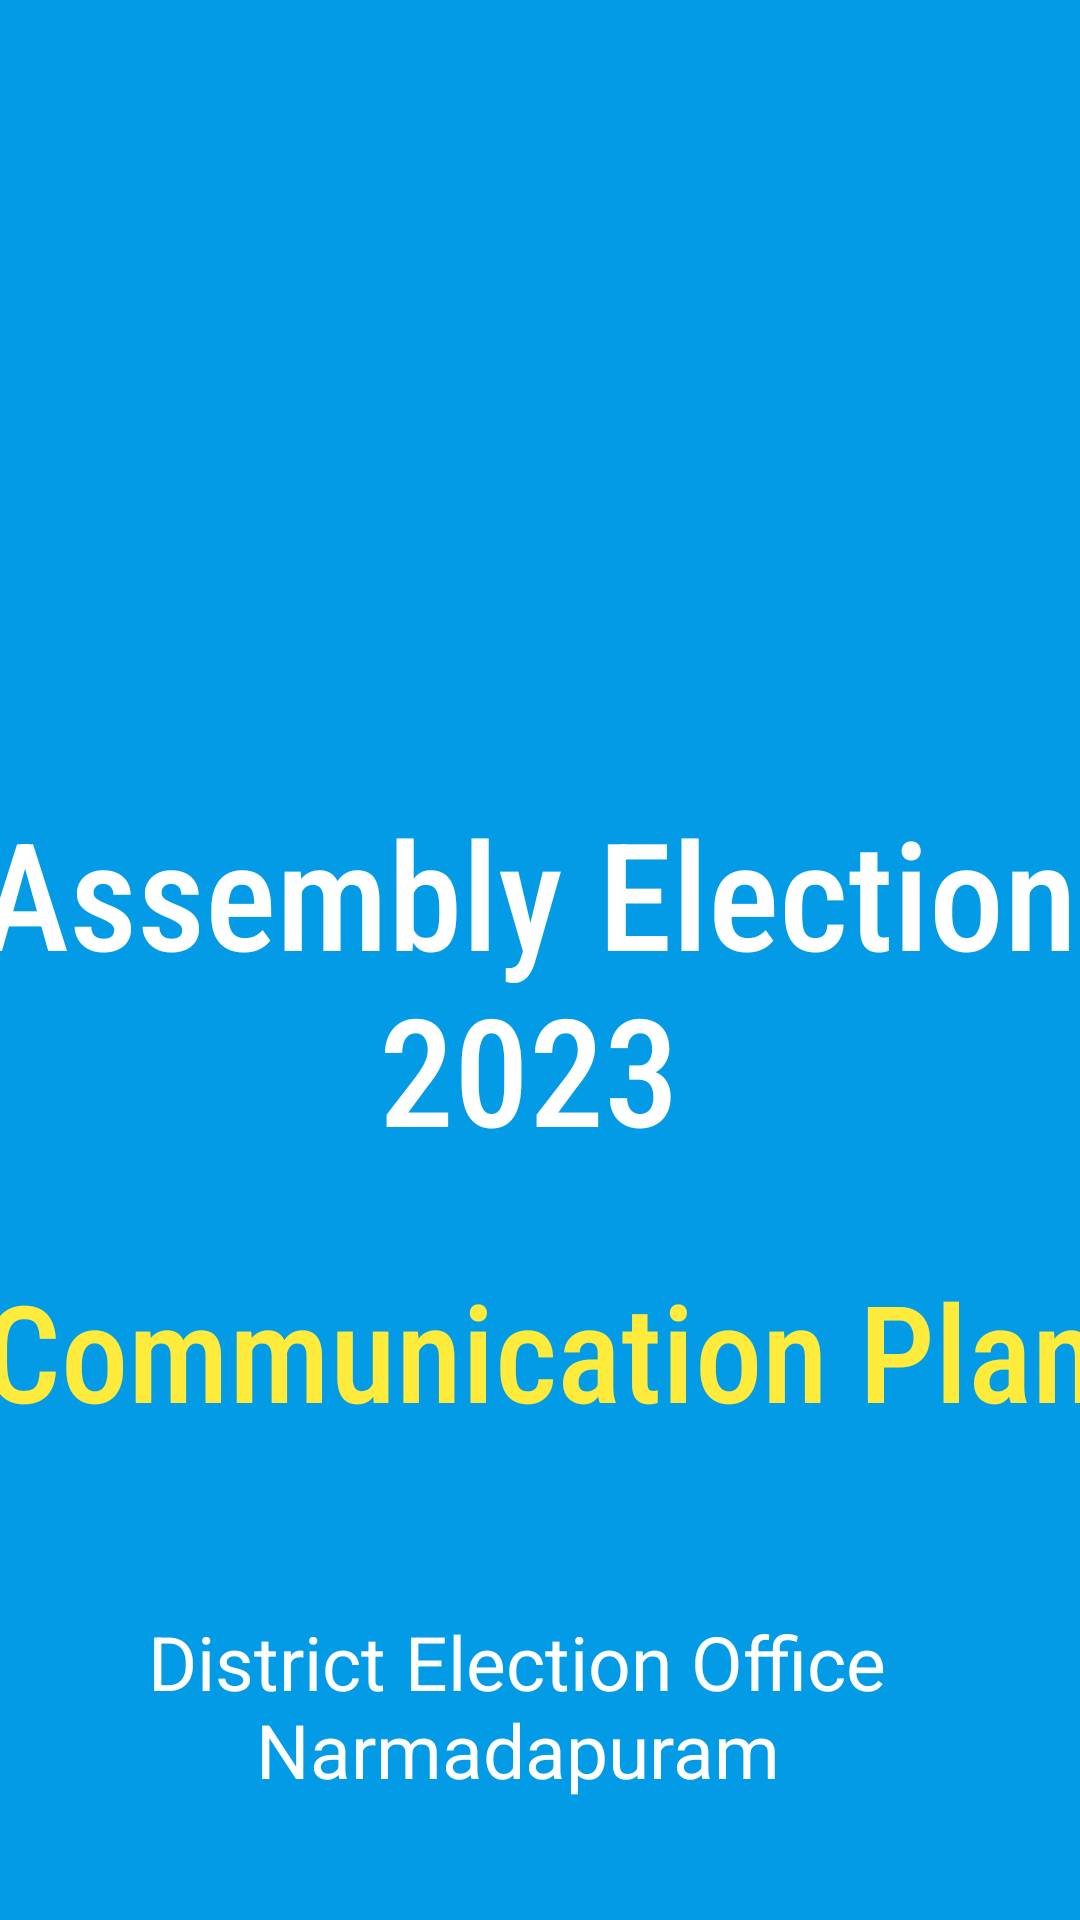

Here is an Android app screen rendered from its layout file. Give the layout XML and the strings, colors and styles it references.
<!-- AndroidManifest.xml: application theme Theme.CommunicationPlan -->
<!-- res/layout/activity_splash.xml -->
<?xml version="1.0" encoding="utf-8"?>
<androidx.constraintlayout.widget.ConstraintLayout xmlns:android="http://schemas.android.com/apk/res/android"
    xmlns:app="http://schemas.android.com/apk/res-auto"
    xmlns:tools="http://schemas.android.com/tools"
    android:layout_width="match_parent"
    android:layout_height="match_parent"
    android:background="?attr/fullscreenBackgroundColor"
    android:theme="@style/ThemeOverlay.CommunicationPlan.FullscreenContainer"
    tools:context=".Splash">

    <ImageView
        android:id="@+id/imageView"
        android:layout_width="172dp"
        android:layout_height="184dp"
        android:layout_marginTop="32dp"
        android:layout_marginBottom="32dp"
        android:src="@drawable/ecilogo"
        app:layout_constraintBottom_toTopOf="@+id/textView"
        app:layout_constraintEnd_toEndOf="@+id/textView"
        app:layout_constraintHorizontal_bias="0.497"
        app:layout_constraintStart_toStartOf="@+id/textView"
        app:layout_constraintTop_toTopOf="parent"
        app:layout_constraintVertical_bias="0.1" />

    <TextView
        android:id="@+id/textView"
        android:layout_width="411dp"
        android:layout_height="85dp"

        android:layout_marginStart="16dp"
        android:layout_marginEnd="16dp"
        android:layout_marginBottom="32dp"
        android:fontFamily="sans-serif-condensed-medium"
        android:text="Communication Plan"
        android:textAlignment="center"
        android:textColor="#FFEB3B"
        android:textSize="45sp"
        app:layout_constraintBottom_toTopOf="@+id/textView3"
        app:layout_constraintEnd_toEndOf="parent"
        app:layout_constraintStart_toStartOf="parent" />

    <TextView
        android:id="@+id/textView2"
        android:layout_width="0dp"
        android:layout_height="wrap_content"
        android:layout_marginStart="8dp"
        android:layout_marginTop="32dp"
        android:layout_marginEnd="16dp"
        android:layout_marginBottom="32dp"
        android:fontFamily="sans-serif-condensed-medium"
        android:text="Assembly Election 2023"
        android:textAlignment="center"
        android:textColor="#FFFFFF"
        android:textSize="50sp"
        app:layout_constraintBottom_toTopOf="@+id/textView"
        app:layout_constraintEnd_toEndOf="@+id/textView"
        app:layout_constraintHorizontal_bias="0.0"
        app:layout_constraintStart_toStartOf="@+id/textView"
        app:layout_constraintTop_toBottomOf="@+id/imageView" />

    <TextView
        android:id="@+id/textView3"
        android:layout_width="0dp"
        android:layout_height="wrap_content"
        android:layout_marginStart="16dp"
        android:layout_marginEnd="16dp"
        android:layout_marginBottom="40dp"
        android:fontFamily="sans-serif"
        android:text="District Election Office Narmadapuram"
        android:textAlignment="center"
        android:textColor="#FFFFFF"
        android:textSize="25sp"
        app:layout_constraintBottom_toBottomOf="parent"
        app:layout_constraintEnd_toEndOf="@+id/textView2"
        app:layout_constraintHorizontal_bias="1.0"
        app:layout_constraintStart_toStartOf="@+id/textView" />
</androidx.constraintlayout.widget.ConstraintLayout>
<!-- resources referenced by this layout -->
<resources>
  <style name="ThemeOverlay.CommunicationPlan.FullscreenContainer" parent="">
          <item name="fullscreenBackgroundColor">@color/light_blue_600</item>
          <item name="fullscreenTextColor">@color/light_blue_A200</item>
      </style>
  <style name="Theme.CommunicationPlan" parent="Base.Theme.CommunicationPlan" />
  <color name="light_blue_600">#FF039BE5</color>
  <color name="light_blue_A200">#FF40C4FF</color>
  <style name="Base.Theme.CommunicationPlan" parent="Theme.Material3.DayNight.NoActionBar">
          
           <item name="colorPrimary">#039BE5</item>
           <item name="colorSecondary">#FF039BE5</item>
      </style>
</resources>
